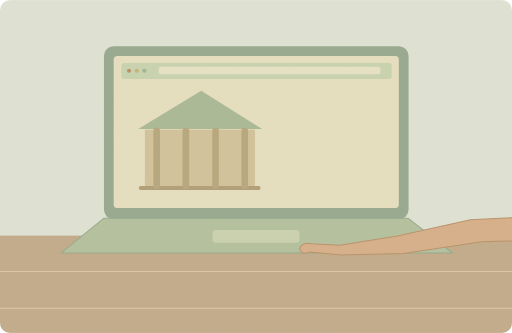
t = 0.00 s
t = 1.50 s: frame unchanged from t = 0.00 s, image omitted
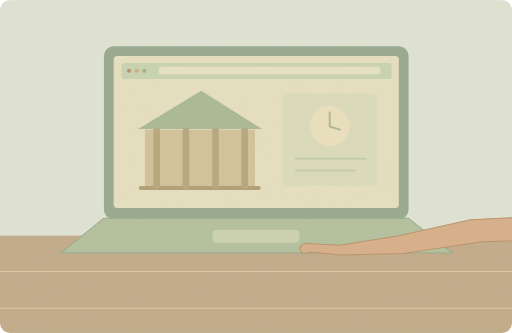
t = 3.35 s
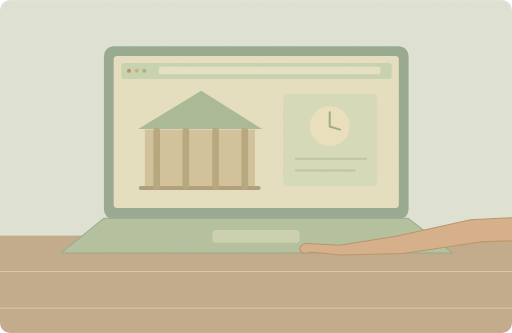
t = 4.98 s
t = 6.15 s: frame unchanged from t = 4.98 s, image omitted
t = 8.50 s: frame unchanged from t = 4.98 s, image omitted

The animated SVG that drew these frames (rendered in a browser with its animation timeline set to each time). Animation: 1 SMIL element (animate=1); one cycle of 10.00 s, repeats indefinitely.

<svg xmlns="http://www.w3.org/2000/svg" width="1000" height="650" viewBox="0 0 1000 650" role="img" aria-labelledby="title desc"><title id="title">单词小故事</title><desc id="desc">I found the museum's opening hours on its website.</desc><metadata>{"wordId": "website", "dailyExample": "I found the museum's opening hours on its website.", "source": "https://github.com/go1app/word-atlas/blob/main/public/atlas/entries/1.json", "attribution": "Word Atlas contributors — CC BY 4.0", "license": "https://creativecommons.org/licenses/by/4.0/", "changes": "New original vector animation interpreting the daily example.", "durationSeconds": 10}</metadata><defs><clipPath id="frame"><rect width="1000" height="650" rx="20"/></clipPath><filter id="paper"><feTurbulence type="fractalNoise" baseFrequency=".74" numOctaves="3" stitchTiles="stitch"/><feColorMatrix type="saturate" values="0"/><feComponentTransfer><feFuncA type="linear" slope=".065"/></feComponentTransfer><feBlend in="SourceGraphic" mode="soft-light"/></filter><filter id="glow" x="-100%" y="-100%" width="300%" height="300%"><feGaussianBlur stdDeviation="8"/></filter></defs><g clip-path="url(#frame)"><rect x="0" y="0" width="1000" height="650" rx="0" fill="#dfe6d9" /><rect x="0" y="460" width="1000" height="190" rx="0" fill="#bea887" /><path d="M0 530H1000M0 602H1000" fill="none" stroke="#dbc7a6" stroke-width="2" stroke-linecap="round" stroke-linejoin="round" /><rect x="203" y="90" width="595" height="338" rx="19" fill="#8ea68e" /><rect x="222" y="109" width="557" height="297" rx="7" fill="#e6e1c3" /><rect x="237" y="123" width="528" height="31" rx="6" fill="#c6d4b2" /><circle cx="252" cy="138" r="4" fill="#b68a64" /><circle cx="267" cy="138" r="4" fill="#c4af74" /><circle cx="282" cy="138" r="4" fill="#98b18d" /><rect x="310" y="130" width="433" height="15" rx="4" fill="#e7e4c9" /><path d="M270 252L393 177 512 252Z" fill="#a4b796" stroke="none" stroke-width="2" stroke-linecap="round" stroke-linejoin="round" /><rect x="283" y="253" width="215" height="111" rx="0" fill="#d0c29a" /><path d="M275 367H505" fill="none" stroke="#aa9a72" stroke-width="8" stroke-linecap="round" stroke-linejoin="round" /><path d="M306 256V363" fill="none" stroke="#b3a37a" stroke-width="13" stroke-linecap="round" stroke-linejoin="round" /><path d="M363 256V363" fill="none" stroke="#b3a37a" stroke-width="13" stroke-linecap="round" stroke-linejoin="round" /><path d="M421 256V363" fill="none" stroke="#b3a37a" stroke-width="13" stroke-linecap="round" stroke-linejoin="round" /><path d="M478 256V363" fill="none" stroke="#b3a37a" stroke-width="13" stroke-linecap="round" stroke-linejoin="round" /><path d="M203 426H797L884 494H119Z" fill="#afbf9e" stroke="#8fa78b" stroke-width="2" stroke-linecap="round" stroke-linejoin="round" /><rect x="415" y="449" width="170" height="25" rx="7" fill="#c9d3b1" /><g><animate attributeName="opacity" values="0;0;1;1;0" keyTimes="0;.2;.38;.85;1" dur="10s" repeatCount="indefinite"/><rect x="553" y="183" width="184" height="180" rx="10" fill="#d6dcbc" /><circle cx="644" cy="246" r="39" fill="#ece3c0" /><path d="M644 219V247L664 253" fill="none" stroke="#94a983" stroke-width="4" stroke-linecap="round" stroke-linejoin="round" /><path d="M578 310H715M578 333H693" fill="none" stroke="#b7c7a1" stroke-width="4" stroke-linecap="round" stroke-linejoin="round" /></g><path d="M1100 420L919 429 774 461 663 479 608 476Q590 472 585 486Q589 499 605 492L666 498 788 495 941 472 1100 467Z" fill="#d5ad86" stroke="#b58c65" stroke-width="2" stroke-linecap="round" stroke-linejoin="round" /><rect width="1000" height="650" fill="#ddc8a0" opacity=".14" filter="url(#paper)" pointer-events="none"/></g></svg>
